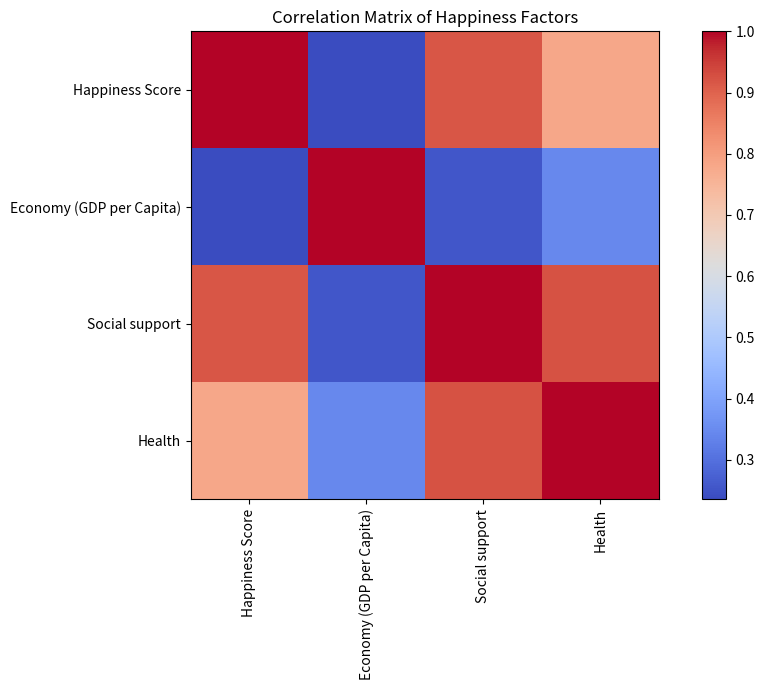
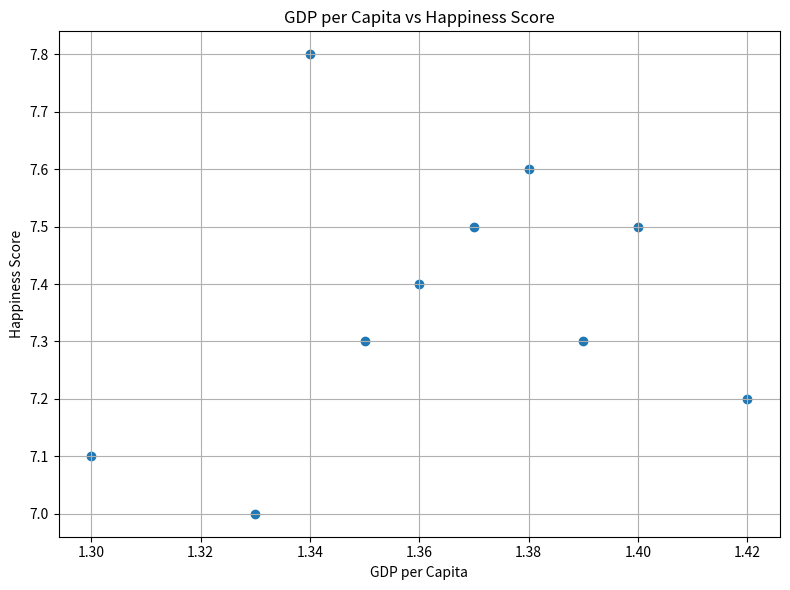
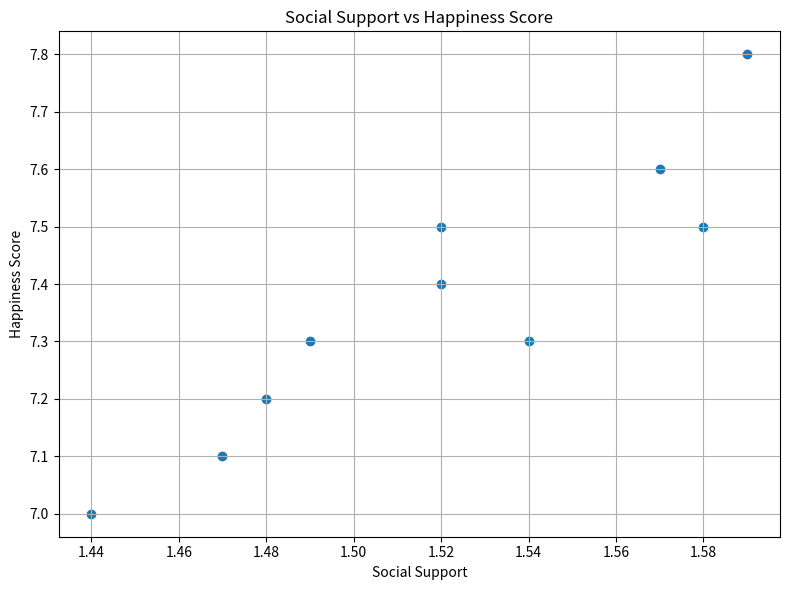
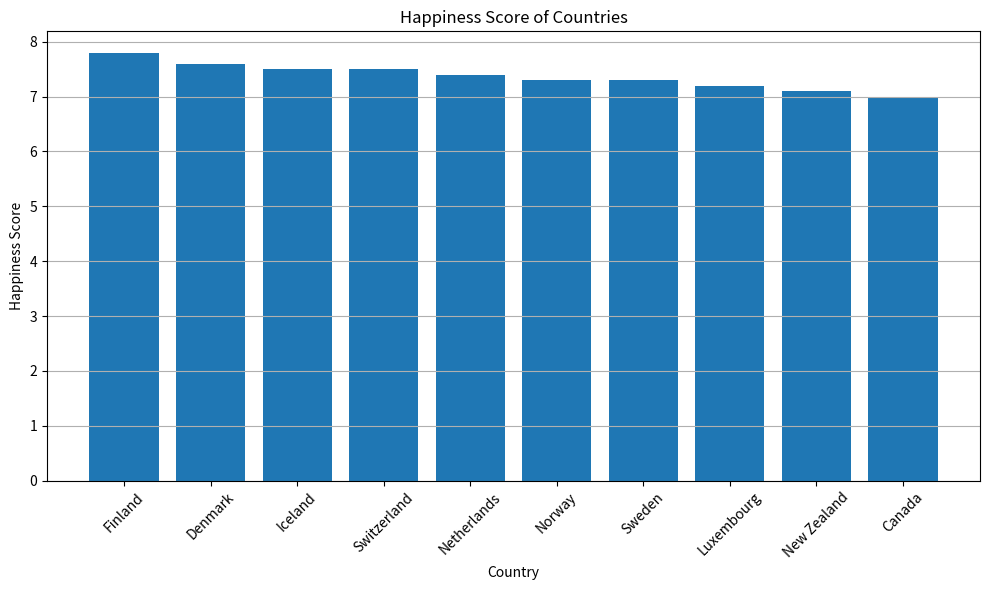

The matplotlib source for these figures, in order:
import pandas as pd
import matplotlib.pyplot as plt

print("Welcome to World Happiness Data Analysis")
print("-----------------------------------------")

# 1. Create the dataset

data = {
    "Country": [
        "Finland",
        "Denmark",
        "Iceland",
        "Switzerland",
        "Netherlands",
        "Norway",
        "Sweden",
        "Luxembourg",
        "New Zealand",
        "Canada"
    ],

    "Happiness Score": [
        7.8,
        7.6,
        7.5,
        7.5,
        7.4,
        7.3,
        7.3,
        7.2,
        7.1,
        7.0
    ],

    "Economy (GDP per Capita)": [
        1.34,
        1.38,
        1.37,
        1.40,
        1.36,
        1.39,
        1.35,
        1.42,
        1.30,
        1.33
    ],

    "Social support": [
        1.59,
        1.57,
        1.58,
        1.52,
        1.52,
        1.54,
        1.49,
        1.48,
        1.47,
        1.44
    ],

    "Health": [
        0.96,
        0.95,
        0.97,
        0.94,
        0.95,
        0.96,
        0.94,
        0.93,
        0.92,
        0.91
    ]
}

df = pd.DataFrame(data)

# 2. Display first 5 rows

print("\nFirst 5 rows of the dataset:")
print(df.head())

# 3. Display dataset information

print("\nDataset Information:")
print(df.info())

# 4. Check missing values

print("\nMissing values in each column:")
print(df.isnull().sum())

# Remove missing values if any
df = df.dropna()

# 5. Basic Statistics

print("\nBasic Summary Statistics:")
print(df.describe())

# 6. Find the country with highest happiness score

highest = df.loc[df["Happiness Score"].idxmax()]

print("\nCountry with highest happiness score:")
print(highest["Country"])
print("Happiness Score:", highest["Happiness Score"])

# 7. Find the country with lowest happiness score

lowest = df.loc[df["Happiness Score"].idxmin()]

print("\nCountry with lowest happiness score:")
print(lowest["Country"])
print("Happiness Score:", lowest["Happiness Score"])

# 8. Correlation Matrix

print("\nCorrelation Matrix:")

numeric_df = df.select_dtypes(include=["number"])
correlation = numeric_df.corr()

print(correlation)

# 9. Display Correlation Matrix as a graph

plt.figure(figsize=(10, 7))

plt.imshow(correlation, cmap="coolwarm")

plt.colorbar()

plt.xticks(
    range(len(correlation.columns)),
    correlation.columns,
    rotation=90
)

plt.yticks(
    range(len(correlation.columns)),
    correlation.columns
)

plt.title("Correlation Matrix of Happiness Factors")

plt.tight_layout()

plt.savefig("correlation_matrix.png")

plt.show()

# 10. GDP per Capita vs Happiness Score

plt.figure(figsize=(8, 6))

plt.scatter(
    df["Economy (GDP per Capita)"],
    df["Happiness Score"]
)

plt.title("GDP per Capita vs Happiness Score")

plt.xlabel("GDP per Capita")

plt.ylabel("Happiness Score")

plt.grid(True)

plt.tight_layout()

plt.savefig("gdp_vs_happiness.png")

plt.show()

# 11. Social Support vs Happiness Score

plt.figure(figsize=(8, 6))

plt.scatter(
    df["Social support"],
    df["Happiness Score"]
)

plt.title("Social Support vs Happiness Score")

plt.xlabel("Social Support")

plt.ylabel("Happiness Score")

plt.grid(True)

plt.tight_layout()

plt.savefig("social_support_vs_happiness.png")

plt.show()

# 12. Happiness Score of Countries

plt.figure(figsize=(10, 6))

plt.bar(
    df["Country"],
    df["Happiness Score"]
)

plt.title("Happiness Score of Countries")

plt.xlabel("Country")

plt.ylabel("Happiness Score")

plt.xticks(rotation=45)

plt.grid(axis="y")

plt.tight_layout()

plt.savefig("country_happiness.png")

plt.show()

print("\n-----------------------------------------")
print("Analysis complete!")
print("All graphs have been saved successfully.")
